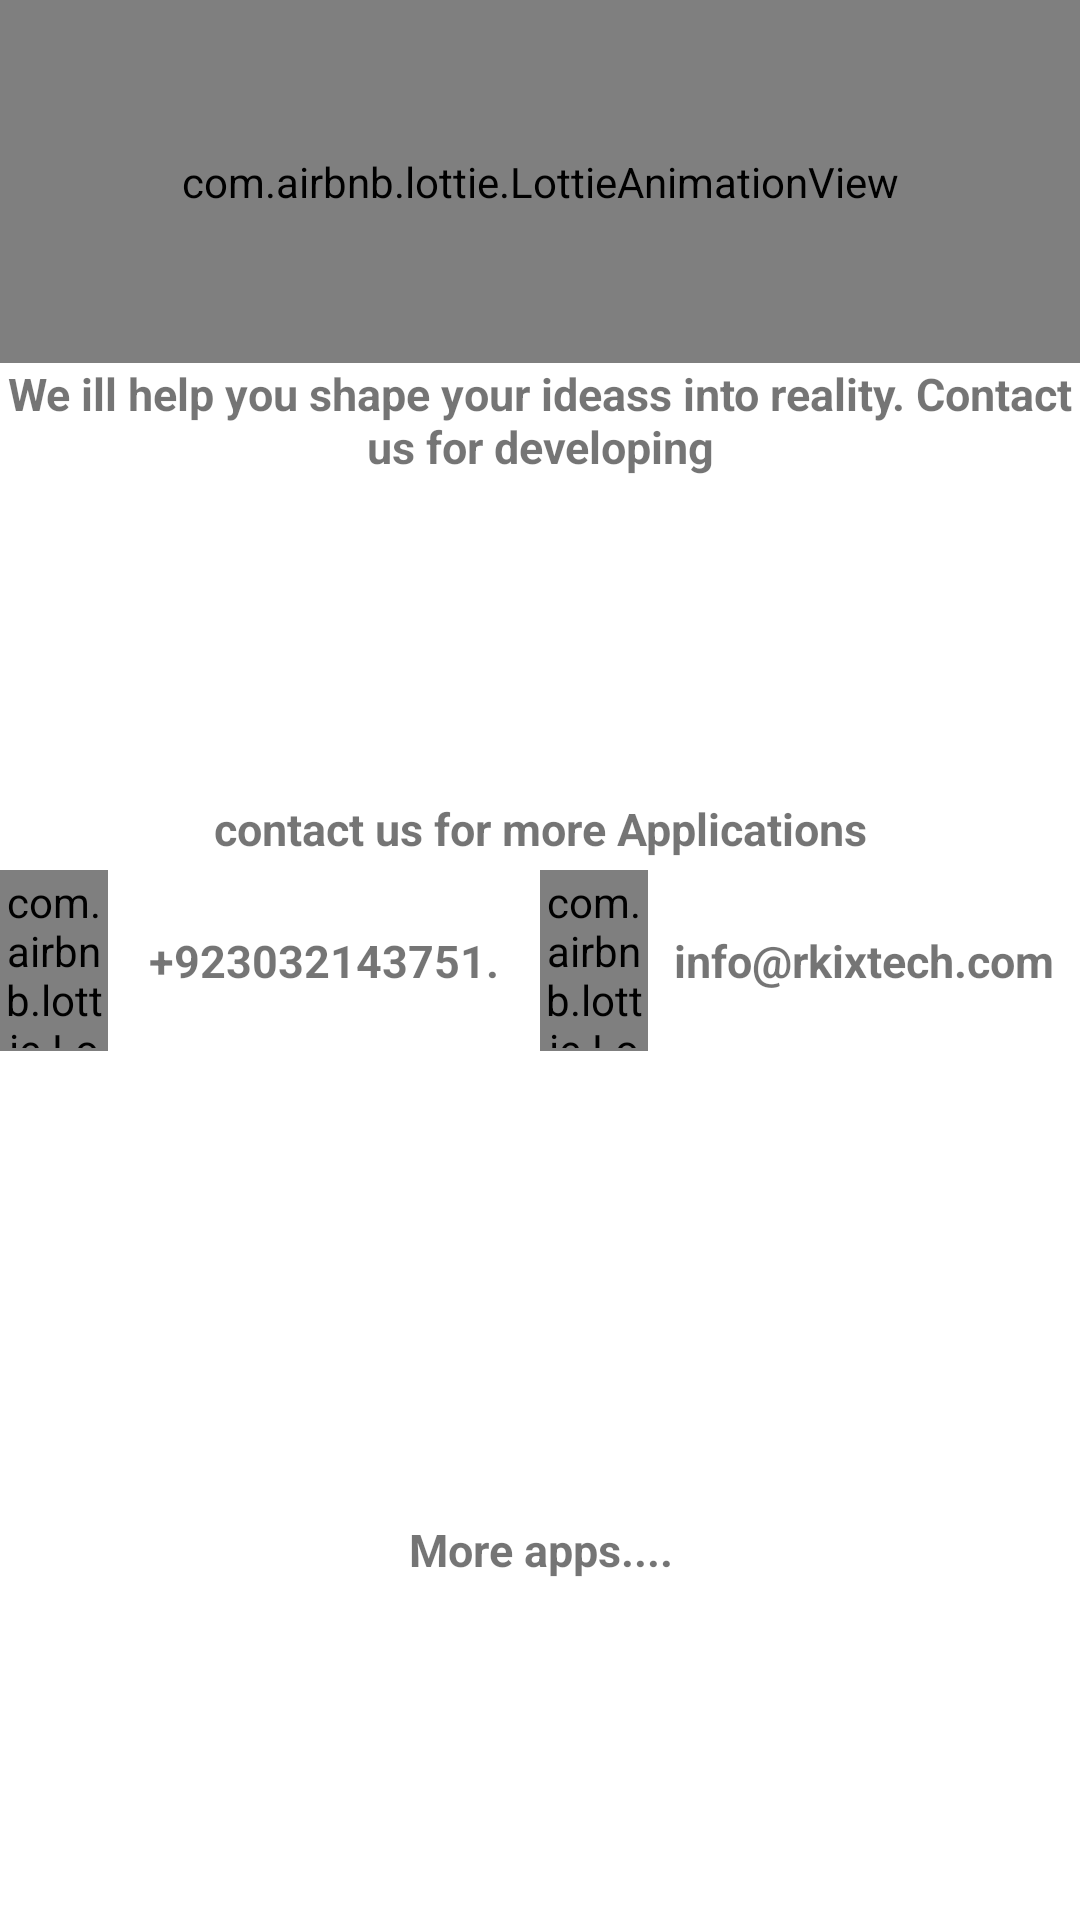

Write the Android layout XML for this screen, with the resource values it uses.
<!-- AndroidManifest.xml: application theme AppTheme -->
<!-- res/layout/activity_cnt.xml -->
<?xml version="1.0" encoding="utf-8"?>
<LinearLayout xmlns:android="http://schemas.android.com/apk/res/android"
    xmlns:app="http://schemas.android.com/apk/res-auto"
    xmlns:tools="http://schemas.android.com/tools"
    android:layout_width="match_parent"
    android:orientation="vertical"
    android:background="@android:color/white"
    android:id="@+id/bg"
    android:layout_height="match_parent"
    android:weightSum="5" >

    <com.airbnb.lottie.LottieAnimationView
        android:padding="1dp"
        android:clickable="true"
        android:visibility="visible"
        android:layout_width="match_parent"
        android:layout_height="0dp"
        android:layout_weight="1"
android:background="@android:color/transparent"
        app:lottie_autoPlay="true"
        app:lottie_loop="true"
        app:lottie_rawRes="@raw/contact_us" />




    <TextView
        android:visibility="visible"
        android:background="@android:color/transparent"
        android:text="We ill help you shape your ideass into reality. Contact us for developing"
        android:autoSizeMaxTextSize="15sp"
        android:autoSizeMinTextSize="5sp"
        android:autoSizeTextType="uniform"
        android:autoText="true"
        android:gravity="center|top"
        android:textStyle="bold"
        android:layout_gravity="left|center_vertical"
        android:layout_width="wrap_content"
        android:layout_height="0dp"
        android:layout_weight=".7"
        />
    <Space

        android:background="@android:color/transparent"
        android:visibility="visible"
        android:layout_width="match_parent"
        android:layout_height="0dp"
        android:layout_weight=".5"
  />

    <TextView
        android:visibility="visible"
        android:background="@android:color/transparent"
        android:text="contact us for more Applications"

        android:autoSizeMaxTextSize="15sp"
        android:autoSizeMinTextSize="5sp"
        android:autoSizeTextType="uniform"
        android:autoText="true"
        android:gravity="center|top"
        android:textStyle="bold"
        android:layout_gravity="left|center_vertical"
        android:layout_width="match_parent"
        android:layout_height="0dp"
        android:layout_weight=".2"
        />
    <LinearLayout
        android:layout_width="match_parent"
        android:layout_height="0dp"
        android:layout_weight=".5"
        android:weightSum="5"
        android:background="@android:color/transparent"
        android:orientation="horizontal">

        <com.airbnb.lottie.LottieAnimationView
            android:padding="1dp"
            android:clickable="true"
            android:background="@android:color/transparent"
            android:visibility="visible"
            android:layout_width="0dp"
            android:layout_height="match_parent"
            android:layout_weight=".5"

            app:lottie_autoPlay="true"
            app:lottie_loop="true"
            app:lottie_rawRes="@raw/whatsapp" />

        <TextView
            android:visibility="visible"
            android:background="@android:color/transparent"
            android:text="+923032143751."
            android:autoSizeMaxTextSize="15sp"
            android:autoSizeMinTextSize="5sp"
            android:autoSizeTextType="uniform"
            android:autoText="true"
            android:gravity="center"
            android:textStyle="bold"
            android:layout_gravity="left|center_vertical"
            android:layout_width="0dp"
            android:layout_height="match_parent"
            android:layout_weight="2"
            />


        <com.airbnb.lottie.LottieAnimationView
            android:padding="1dp"
            android:clickable="true"
            android:visibility="visible"
            android:layout_width="0dp"
            android:background="@android:color/transparent"
            android:layout_height="match_parent"
            android:layout_weight=".5"

            app:lottie_autoPlay="true"
            app:lottie_loop="true"
            app:lottie_rawRes="@raw/email_us" />

        <TextView
            android:visibility="visible"
            android:background="@android:color/transparent"
            android:text="info@rkixtech.com"
            android:autoSizeMaxTextSize="15sp"
            android:autoSizeMinTextSize="5sp"
            android:autoSizeTextType="uniform"
            android:autoText="true"
            android:gravity="center"
            android:textStyle="bold"
            android:layout_gravity="left|center_vertical"
            android:layout_width="0dp"
            android:layout_height="match_parent"
            android:layout_weight="2"
            />
    </LinearLayout>

    <ImageView
        android:background="@android:color/transparent"
        android:layout_marginTop="5dp"
        android:layout_width="150dp"
        android:layout_height="0dp"
        android:layout_weight="1"
        android:src="@drawable/rkix_logo"
        android:layout_gravity="center_horizontal"/>

    <TextView
        android:visibility="visible"
        android:background="@android:color/transparent"
        android:text="More apps...."

        android:autoSizeMaxTextSize="15sp"
        android:autoSizeMinTextSize="5sp"
        android:autoSizeTextType="uniform"
        android:autoText="true"
        android:layout_marginTop="30dp"
        android:gravity="center|top"
        android:textStyle="bold"
        android:layout_width="match_parent"
        android:layout_height="0dp"
        android:layout_weight=".2"
        android:clickable="true"
        android:id="@+id/moreapp"
        />
</LinearLayout>
<!-- resources referenced by this layout -->
<resources>
  <style name="AppTheme" parent="Theme.AppCompat.Light.NoActionBar">
          <item name="colorPrimary">@color/colorPrimary</item>
          <item name="colorPrimaryDark">@color/colorPrimaryDark</item>
          <item name="colorAccent">@color/colorAccent</item>
  
      </style>
  <color name="colorPrimary">#1E32FA</color>
  <color name="colorPrimaryDark">@color/colorPrimary</color>
  <color name="colorAccent">@color/colorPrimary</color>
</resources>
